Photos from the image-classification dataset "Small data traing" in the GitHub repository GOBINATH-S05/Mudra-Detection. Its 5 classes are: Alapadmam, Anjali, Mushti, Sikharam, Trishulam.

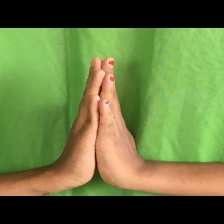
Label: Anjali

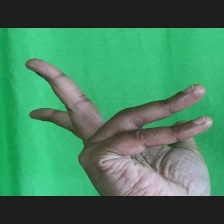
Label: Alapadmam

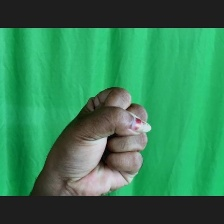
Label: Mushti

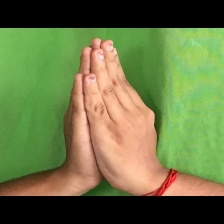
Label: Anjali

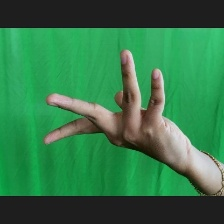
Label: Alapadmam

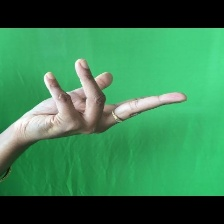
Label: Alapadmam
